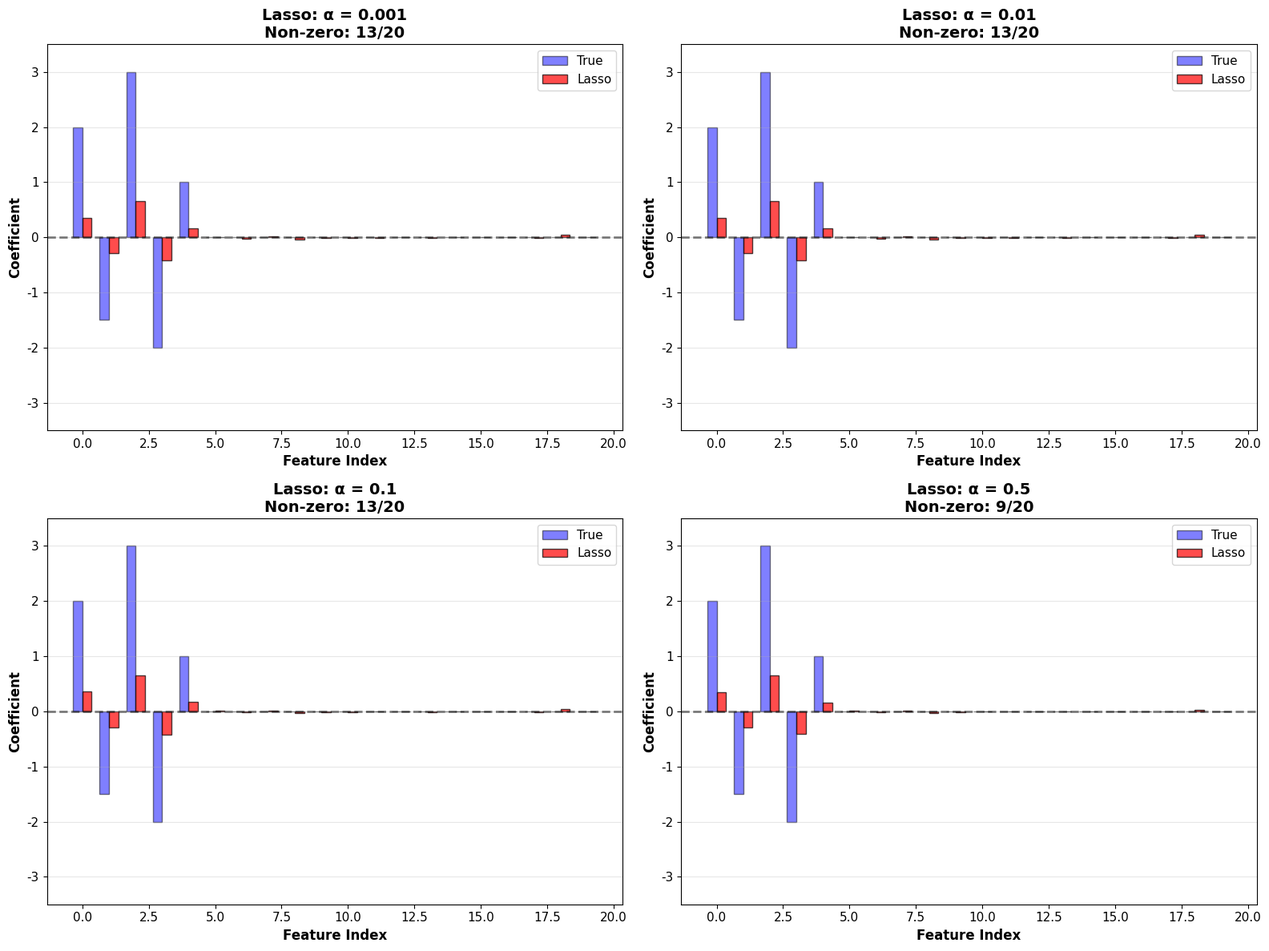

Reproduce this figure in Python.
#!/usr/bin/env python3
"""
Generate Lasso feature selection visualization
Shows Lasso with different alpha values for sparse feature selection
"""

import numpy as np
import matplotlib.pyplot as plt
import matplotlib
matplotlib.use('Agg')

# Set font
plt.rcParams['font.family'] = 'DejaVu Sans'
plt.rcParams['font.size'] = 11

# Set random seed
np.random.seed(42)

# Generate sparse data
n = 100
p = 20

X = np.random.randn(n, p)
true_coef = np.zeros(p)
true_coef[:5] = [2, -1.5, 3, -2, 1]  # Only first 5 non-zero
y = X @ true_coef + np.random.randn(n)

# Standardize
X_z = (X - X.mean(axis=0)) / X.std(axis=0)
y_z = (y - y.mean()) / y.std()

# Manual Lasso implementation using coordinate descent
def lasso_coordinate_descent(X, y, alpha, max_iter=1000, tol=1e-4):
    """Fit Lasso using coordinate descent"""
    n, p = X.shape
    coef = np.zeros(p)
    
    for iteration in range(max_iter):
        coef_old = coef.copy()
        
        for j in range(p):
            # Compute partial residual
            r_j = y - X @ coef + coef[j] * X[:, j]
            rho_j = X[:, j] @ r_j
            
            # Soft-thresholding
            if rho_j < -alpha:
                coef[j] = (rho_j + alpha) / (X[:, j] @ X[:, j])
            elif rho_j > alpha:
                coef[j] = (rho_j - alpha) / (X[:, j] @ X[:, j])
            else:
                coef[j] = 0
        
        # Check convergence
        if np.max(np.abs(coef - coef_old)) < tol:
            break
    
    return coef

# Lasso with different alphas
alphas = [0.001, 0.01, 0.1, 0.5]

fig, axes = plt.subplots(2, 2, figsize=(16, 12))
axes = axes.ravel()

for idx, alpha in enumerate(alphas):
    coef = lasso_coordinate_descent(X_z, y_z, alpha)
    
    # Plot
    x_pos = np.arange(p)
    width = 0.35
    
    axes[idx].bar(x_pos - width/2, true_coef, width, alpha=0.5, 
                  label='True', edgecolor='black', color='blue')
    axes[idx].bar(x_pos + width/2, coef, width, alpha=0.7, 
                  label='Lasso', edgecolor='black', color='red')
    axes[idx].axhline(0, color='black', linestyle='--', linewidth=2, alpha=0.5)
    axes[idx].set_xlabel('Feature Index', fontsize=12, fontweight='bold')
    axes[idx].set_ylabel('Coefficient', fontsize=12, fontweight='bold')
    
    n_selected = np.sum(np.abs(coef) > 0.01)
    axes[idx].set_title(f'Lasso: α = {alpha}\nNon-zero: {n_selected}/{p}',
                       fontsize=14, fontweight='bold')
    axes[idx].legend(fontsize=11)
    axes[idx].grid(alpha=0.3, axis='y')
    axes[idx].set_ylim(-3.5, 3.5)

plt.tight_layout()
plt.savefig('lasso_feature_selection.png', dpi=300, bbox_inches='tight', facecolor='white')
print("✓ Generated: lasso_feature_selection.png")

# Print summary
print("\nLASSO FEATURE SELECTION:")
for alpha in alphas:
    coef = lasso_coordinate_descent(X_z, y_z, alpha)
    n_selected = np.sum(np.abs(coef) > 0.01)
    print(f"  α = {alpha}: {n_selected} features selected")
print("\n→ Higher α → more sparsity (fewer features)")
